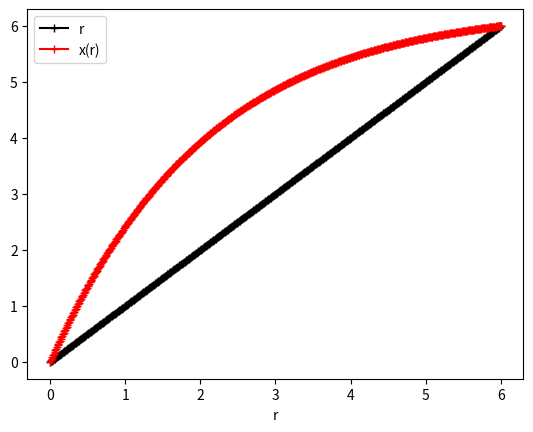

The matplotlib source for this figure: (Note: this script raises an exception after producing the figure.)
# This Source Code Form is subject to the terms of the Mozilla Public License, v. 2.0. If a copy of the MPL was not distributed with this file, You can obtain one at https://mozilla.org/MPL/2.0/.
import numpy as _np
import math as m
import matplotlib.pyplot as plt

def stretch_tanh(x0, a, b, c):
    '''
    From the input x0, this method use the function

               x0 |--> a/2. * tanh(b * (x0 - c))

    to strech the 1-D coordinate.

        c : location of the maximum gradian (in pourcentage)
        a :

    '''
    x1 = (x0 - x0[0]) / (x0[-1] - x0[0])
    x2 = a / 2. * _np.tanh(b * (x1 - c))
    x3 = (x2 - x2[0]) / (x2[-1] - x2[0])
    x4 = x3*(x0[-1] - x0[0]) + x0[0]
    return x4

def stretch_log(x0, d, e, f1, f2):
    '''
    ...
    '''
    # x0 = (x0 - x0[0]) / (x0[-1] - x0[0])
    num = _np.cosh(e * (x0 - f1))
    den = _np.cosh(e * (x0 - f2))
    x1 = (d - 1)/(2. * e)*_np.log(num / den)
    x1 = (x1-x1[0])/(x1[-1]-x1[0])
    return x1

def stretch_combined(x0, a, b, c, d, e, f1, f2):
    '''
    ...
    '''
    x1 = a / 2. * _np.tanh(b * (x0 - c))
    num = _np.cosh(e * (x0 - f1))
    den = _np.cosh(e * (x0 - f2))
    x2 = (d - 1)/(2. * e)*_np.log(num / den)
    x3 = x0 + x1 + x2
    x3 = x3 - x3[0]
    x3 = x3 / (x3[-1] - x3[0])
    return x3

def stretching_plot(r, x):
    plt.figure()
    p1, = plt.plot(r, r, 'k-+')
    p2, = plt.plot(r, x, 'r-+')
    plt.legend([p1, p2], ['r', 'x(r)'])
    plt.xlabel('r')
    # plt.show()


def exp_stretch_out(N_out, delta, percent, Nend):
    
    x_0 = _np.linspace(1.,N_out,N_out)
    percent_max = _np.log(Nend)/N_out
    # print 2*percent_max
    return delta*_np.exp((percent + (percent_max - percent) * x_0/N_out) * x_0) 


def bigeom_stretch_in(N_in, delta, percent):
    
    x0 = _np.linspace(0,N_in-1,N_in)
    b = 1. + percent
    a = 1. + b
    r1 = b
    y_min = delta * (b - 1.) / ( b**N_in - 1. )
    mu = - y_min / (b - 1.)
    xi = b / (b - 1.) * y_min
    # print r1, xi, mu
    print('Size 1st cell: ', y_min)
    return _np.concatenate((_np.zeros((1)), xi*r1**x0 + mu ))


def geom_stretch_out(N_out, delta, percent, Nend):

    x0 = _np.linspace(1.,N_out,N_out)
    percent_max = Nend ** (1./N_out) - 1.
    print(percent_max)
    return delta * ( 1 + percent_max ) **x0


def smooth_stretch_out(N_out, delta, percent, Nend):
    ## NOT WORKING WELL

    x0 = _np.linspace(1.,N_out,N_out)
    alphai = _np.ones(N_out) + percent
    step = 0.00001
    prod = _np.prod(alphai)
    while prod < Nend:
        for k in range(N_out):
            alphai[k] = 1. + percent + k*step
        prod = _np.prod(alphai)
        print(prod)    
        step += step
    y_out = _np.ones(N_out)*delta*alphai[0]   
    for k in range(1,N_out):
        y_out[k] = y_out[k-1]*alphai[k]    
    return y_out      


############################## MAIN ###########################
if __name__ == '__main__':

    L = 6   #0.50
    l = 79.5-40 #0.035 #0.150 #0.0012  #0.0752

    im = 600
    jm = 300   #240

    x  = _np.linspace(0., L, im)
    y  = _np.linspace(0., l, jm)
    a = 1.  #1.
    b = 1.5  #3.
    c = -1.  #2.
    y1 = stretch_tanh(y, a, b, c)
    x1 = stretch_tanh(x, a, b, c)

    # d = 2.
    # e = 1.
    # f1= 1.
    # f2= 0.
    # y1 = stretch_log(y, d, e, f1, f2)

    # stretching_plot(y, y1)
    stretching_plot(x, x1)

    x0 = _np.zeros((im,jm), order='F')
    y0 = _np.zeros((im,jm), order='F')

    for i in range(im):
        for j in range(jm):
            x0[i,j] = x[i]
            y0[i,j] = y1[j]

    # plt.figure()
    # plt.plot(x0,y0, 'r-')
    #plt.plot(z, sol, 'b--')

    height = y0[0,1:] - y0[0,:-1]

    # plt.figure()
    # plt.plot(y0[0,:-1], height,'b.')
    # plt.plot([y0[0,0],y0[0,-1]], [l/jm, l/jm],'k-')
    # plt.figure()
    # plt.plot(height,'b.')
    # plt.plot([0, jm-1], [l/jm, l/jm],'k-')

    height_percent = (height[1:] - height[:-1]) / height[:-1] * 100

    # plt.figure()
    # plt.plot(y0[0,:-2], height_percent,'g.')
    # # plt.figure()
    # # plt.plot(height_percent,'g.')

    print(_np.searchsorted(y0[0,:], y0[0,-1]/9))

    Ny_in = 90*jm/100
    
    delta = 11.5
    print(delta)
    percent = 0.016
    
    y_int = bigeom_stretch_in(Ny_in, delta, percent)

    Ny_out = jm - Ny_in
    N = l/delta

    # y_out = geom_stretch_out(Ny_out, delta, percent, N)
    y_out = exp_stretch_out(Ny_out, delta, percent, N)
    # y_out = smooth_stretch_out(Ny_out, delta, percent, N)

    heightin = (y_int[1:] - y_int[:-1])
    heightin_per = (heightin[1:] - heightin[:-1])/heightin[:-1] *100
    heightout= (y_out[1:] - y_out[:-1])
    heightout_per = (heightout[1:] - heightout[:-1])/heightout[:-1] *100
    
    print(_np.shape(y_int))
    print(_np.shape(y_out))
    y_t = _np.concatenate((y_int, y_out))
    # print _np.shape(y_t)
    # print y_t

    plt.figure()
    plt.title('y')
    plt.plot(y_int,'c.')
    plt.plot(_np.linspace(Ny_in+1,Ny_in+Ny_out,Ny_out),y_out,'m.')
    # plt.plot(y_t,'-k')

    plt.figure()
    plt.title('Height cell')
    plt.plot(heightin,'c.')
    plt.plot(_np.linspace(Ny_in,Ny_in+Ny_out-1,Ny_out-1),heightout,'m.')

    plt.figure()
    plt.title('Height cell increase in percent')
    plt.plot(heightin_per,'c.')
    plt.plot(_np.linspace(Ny_in-1,Ny_in+Ny_out-3,Ny_out-2),heightout_per,'m.')


    plt.show()

